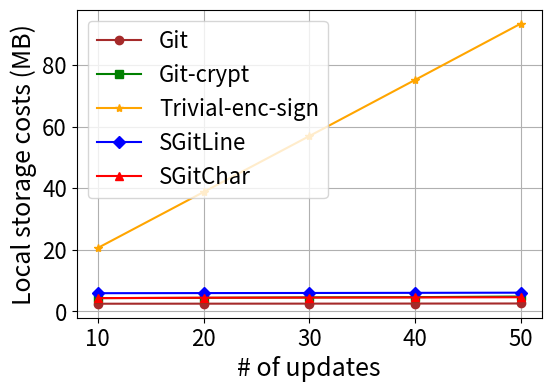

The matplotlib source for this figure:
import matplotlib.pyplot as plt

# 数据
#schemes = ['Trivial-enc-sign', 'Git-crypt', 'SGitLine', 'SGitChar', 'Git']
schemes = ['Git', 'Git-crypt', 'Trivial-enc-sign', 'SGitLine', 'SGitChar']
x = [10, 20, 30, 40, 50]
costs = [
    [2.442, 2.457, 2.473, 2.494, 2.518],
    [4.264, 4.348, 4.496, 4.578, 4.790],
    [20.573, 38.742, 56.911, 75.157, 93.447],
    [5.864, 5.901, 5.935, 5.978, 6.033],
    [4.258, 4.392, 4.438, 4.481, 4.547]
]


mark = ['o', 's', '*', 'D', '^']

#colour = ['green', 'red', 'blue', 'teal', 'brown']
colour = ['brown', 'green', 'orange', 'blue', 'red']
# 调整长宽比例为 8x6
plt.figure(figsize=(6, 4))

# 重新绘制图表，并为每条线使用不同的label
for i, scheme in enumerate(schemes):
    plt.plot(x, costs[i], marker=mark[i], label=scheme, linewidth=1.5, color=colour[i])

# 去掉标题（不设置标题）
# plt.title('Cost (MB) vs Scheme')

# 设置轴标签和图例
plt.xlabel('# of updates', fontsize=18)
plt.ylabel('Local storage costs (MB)', fontsize=18)
plt.xticks(x, fontsize=16)
plt.yticks(fontsize=16)
plt.grid(True)
plt.legend(fontsize=16)

# 添加完整的边框
plt.gca().spines['top'].set_visible(True)
plt.gca().spines['right'].set_visible(True)
plt.gca().spines['left'].set_visible(True)
plt.gca().spines['bottom'].set_visible(True)

# 保存图表为PDF文件
plt.savefig("Storage_react.pdf", format='pdf', bbox_inches='tight')

# 显示图表
plt.show()
